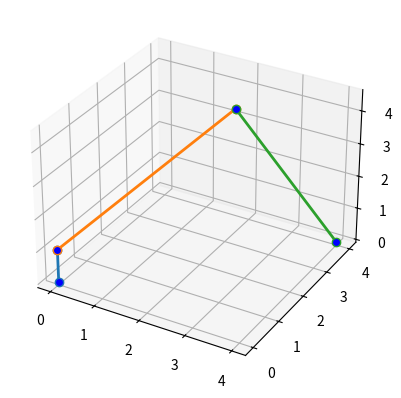

Source code (Python):
import matplotlib.pyplot as plt
import numpy as np
import math




def geometric_invers_kinematic(xref,yref,zref,A1,A2,A3):

    if xref > 0:
        theta1 = math.degrees(math.atan(yref/xref))
    else:
        theta1 = 180 - math.degrees(math.atan(yref/xref))
    
    r_1 = math.sqrt(xref*xref + yref*yref)
    r_2 = zref - A1
    r_3 = math.sqrt(r_2*r_2 + r_1*r_1)

    psi_1 = math.degrees(math.atan(r_2/r_1))
    psi_2 = math.degrees(math.acos((A2*A2 + r_3*r_3 + - A3*A3)/( 2 *A2 * r_3 )))
    theta2 = psi_1+psi_2

    psi_3 = math.degrees(math.acos((A2*A2 + A3*A3 - r_3 * r_3)/( 2 * A2 * A3 )))
    theta3 = -(180-psi_3)
    
    return theta1,theta2,theta3



def arm_draw(point):
    fig = plt.figure()
    ax = fig.add_subplot(111, projection='3d')

    #draw line
    for i in range(len(point)-1):
        ax.plot([point[i][0], point[i+1][0]], [point[i][1],point[i+1][1]],zs=[point[i][2],point[i+1][2]],label='arm '+str(i), markerfacecolor="b",marker="o",linewidth=2)
    
    #draw
    plt.show()





#robot input





#frame hand
point_baseframe = [0,0,0]
point_eof = [4,4,0]

arm_length_1 = 1
arm_length_2 = 5
arm_length_3 = 5

angle_1,angle_2,angle_3 = geometric_invers_kinematic(point_eof[0],point_eof[1],point_eof[2],arm_length_1,arm_length_2,arm_length_3)

print("angle1:",angle_1,"angle2:",angle_2,"angle3:",angle_3)

x_point_1 = point_baseframe[0]
y_point_1 = point_baseframe[1]
z_point_1 = point_baseframe[2]+arm_length_1

x_point_2 = x_point_1 + arm_length_2*np.sin(np.deg2rad(angle_2))*np.cos(np.deg2rad(angle_1))
y_point_2 = y_point_1 + arm_length_2*np.sin(np.deg2rad(angle_2))*np.sin(np.deg2rad(angle_1))
z_point_2 = z_point_1 + arm_length_2*np.cos(np.deg2rad(angle_2))

#Test Distance
dis_point2_3 = np.sqrt((point_eof[0]-x_point_2)**2+(point_eof[1]-y_point_2)**2+(point_eof[2]-z_point_2)**2)
print("dis_point2_3: ",dis_point2_3)

dis_point1_2 = np.sqrt((x_point_2-x_point_1)**2+(y_point_2-y_point_1)**2+(z_point_2-z_point_1)**2)
print("dis_point1_2: ",dis_point1_2)

dis_point0_1 = np.sqrt((x_point_1-point_baseframe[0])**2+(y_point_1-point_baseframe[1])**2+(z_point_1-point_baseframe[0])**2)
print("dis_point0_1: ",dis_point0_1)

#input
point=[point_baseframe,[x_point_1,y_point_1,z_point_1],[x_point_2,y_point_2,z_point_2], point_eof]
arm_draw(point)
